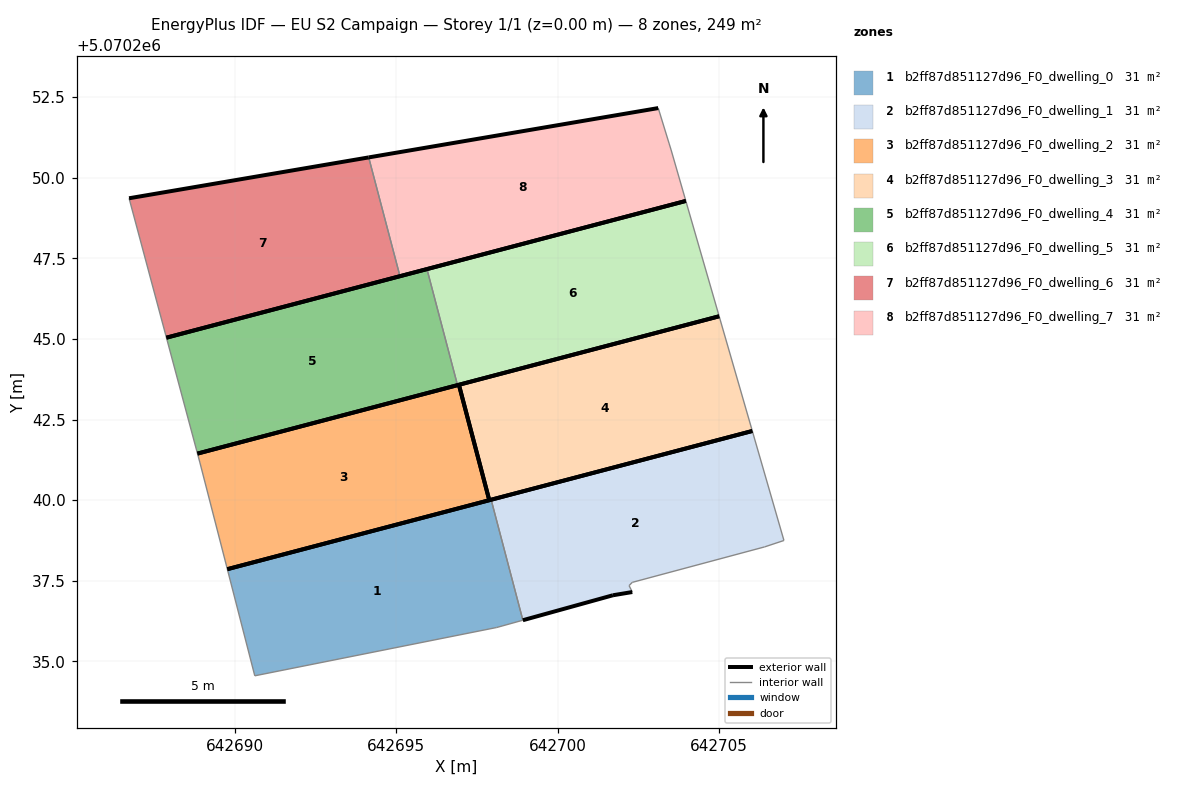
=== STOREY PLAN SPEC (per zone: floor XY polygon, exterior-wall plan segments, windows/doors) ===
zone 1: b2ff87d851127d96_F0_dwelling_0  (31.1 m²)
  floor: (642698.11, 5070236.05) (642698.92, 5070236.28) (642697.94, 5070240.01) (642689.76, 5070237.86) (642690.61, 5070234.55)
  exterior wall: (642689.76, 5070237.86) – (642697.94, 5070240.01)  [8.5 m]
  interior walls: 4
zone 2: b2ff87d851127d96_F0_dwelling_1  (31.1 m²)
  floor: (642706.42, 5070238.55) (642707.02, 5070238.75) (642706.04, 5070242.15) (642697.94, 5070240.01) (642698.92, 5070236.28) (642701.72, 5070237.05) (642702.32, 5070237.15) (642702.22, 5070237.35) (642702.32, 5070237.45)
  exterior wall: (642702.32, 5070237.15) – (642701.72, 5070237.05)  [0.6 m]
  exterior wall: (642701.72, 5070237.05) – (642698.92, 5070236.28)  [2.9 m]
  exterior wall: (642697.94, 5070240.01) – (642706.04, 5070242.15)  [8.4 m]
  interior walls: 6
zone 3: b2ff87d851127d96_F0_dwelling_2  (31.1 m²)
  floor: (642697.88, 5070240.00) (642696.94, 5070243.58) (642688.83, 5070241.45) (642688.91, 5070241.16) (642689.76, 5070237.86)
  exterior wall: (642688.83, 5070241.45) – (642696.94, 5070243.58)  [8.4 m]
  exterior wall: (642697.88, 5070240.00) – (642689.76, 5070237.86)  [8.4 m]
  exterior wall: (642696.94, 5070243.58) – (642697.88, 5070240.00)  [3.7 m]
  interior walls: 2
zone 4: b2ff87d851127d96_F0_dwelling_3  (31.1 m²)
  floor: (642706.04, 5070242.15) (642705.01, 5070245.71) (642696.94, 5070243.58) (642697.88, 5070240.00)
  exterior wall: (642706.04, 5070242.15) – (642697.88, 5070240.00)  [8.4 m]
  exterior wall: (642696.94, 5070243.58) – (642705.01, 5070245.71)  [8.3 m]
  exterior wall: (642697.88, 5070240.00) – (642696.94, 5070243.58)  [3.7 m]
  interior walls: 1
zone 5: b2ff87d851127d96_F0_dwelling_4  (31.1 m²)
  floor: (642696.90, 5070243.57) (642695.95, 5070247.17) (642687.87, 5070245.04) (642688.83, 5070241.45)
  exterior wall: (642687.87, 5070245.04) – (642695.95, 5070247.17)  [8.4 m]
  exterior wall: (642696.90, 5070243.57) – (642688.83, 5070241.45)  [8.3 m]
  interior walls: 2
zone 6: b2ff87d851127d96_F0_dwelling_5  (31.1 m²)
  floor: (642705.01, 5070245.71) (642703.98, 5070249.28) (642695.95, 5070247.17) (642696.90, 5070243.57)
  exterior wall: (642705.01, 5070245.71) – (642696.90, 5070243.57)  [8.4 m]
  exterior wall: (642695.95, 5070247.17) – (642703.98, 5070249.28)  [8.3 m]
  interior walls: 2
zone 7: b2ff87d851127d96_F0_dwelling_6  (31.1 m²)
  floor: (642695.11, 5070246.95) (642694.14, 5070250.63) (642686.71, 5070249.37) (642687.87, 5070245.04)
  exterior wall: (642686.71, 5070249.37) – (642694.14, 5070250.63)  [7.5 m]
  exterior wall: (642695.11, 5070246.95) – (642687.87, 5070245.04)  [7.5 m]
  interior walls: 2
zone 8: b2ff87d851127d96_F0_dwelling_7  (31.1 m²)
  floor: (642703.98, 5070249.28) (642703.52, 5070250.86) (642703.45, 5070251.08) (642703.12, 5070252.16) (642694.14, 5070250.63) (642695.11, 5070246.95)
  exterior wall: (642694.14, 5070250.63) – (642703.12, 5070252.16)  [9.1 m]
  exterior wall: (642703.98, 5070249.28) – (642695.11, 5070246.95)  [9.2 m]
  interior walls: 4

=== DERIVED (storey summary) ===
Building: EU S2 Campaign
Storey: 1 of 1  (floor level z = 0.00 m)
Storey gross floor area: 248.5 m²
Zones on this storey: 8
  - b2ff87d851127d96_F0_dwelling_0: floor 31.1 m²; exterior wall 8.5 m (25.4 m²); WWR 0.0%
  - b2ff87d851127d96_F0_dwelling_1: floor 31.1 m²; exterior wall 11.9 m (35.6 m²); WWR 0.0%
  - b2ff87d851127d96_F0_dwelling_2: floor 31.1 m²; exterior wall 20.5 m (61.5 m²); WWR 0.0%
  - b2ff87d851127d96_F0_dwelling_3: floor 31.1 m²; exterior wall 20.5 m (61.5 m²); WWR 0.0%
  - b2ff87d851127d96_F0_dwelling_4: floor 31.1 m²; exterior wall 16.7 m (50.1 m²); WWR 0.0%
  - b2ff87d851127d96_F0_dwelling_5: floor 31.1 m²; exterior wall 16.7 m (50.1 m²); WWR 0.0%
  - b2ff87d851127d96_F0_dwelling_6: floor 31.1 m²; exterior wall 15.0 m (45.1 m²); WWR 0.0%
  - b2ff87d851127d96_F0_dwelling_7: floor 31.1 m²; exterior wall 18.3 m (54.8 m²); WWR 0.0%
Zone adjacency (shared interzone walls):
  - b2ff87d851127d96_F0_dwelling_0 ↔ b2ff87d851127d96_F0_dwelling_1
  - b2ff87d851127d96_F0_dwelling_4 ↔ b2ff87d851127d96_F0_dwelling_5
  - b2ff87d851127d96_F0_dwelling_6 ↔ b2ff87d851127d96_F0_dwelling_7